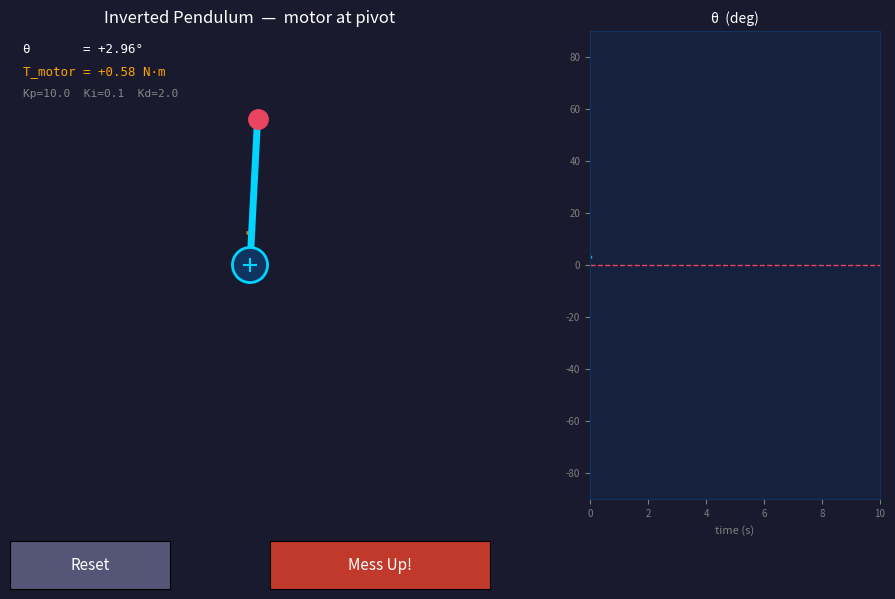

This figure's Python source:
import numpy as np
import matplotlib.pyplot as plt
import matplotlib.patches as patches
import matplotlib.animation as animation
from matplotlib.widgets import Button

# ── Tune these ────────────────────────────────────────────────────────────────
Kp = 10.0
Ki =  0.1
Kd =  2.0
# ──────────────────────────────────────────────────────────────────────────────

# Spec parameters
m  = 0.5       # kg
g  = 9.81      # m/s²
h  = 0.15      # pivot-to-CoM (m)
I  = m * h**2  # moment of inertia (kg·m²)
dt = 0.01      # physics timestep (s)

MOTOR_CLAMP  = 5.0   # N·m
THETA_CLAMP  = 1.0   # rad — hard stop
L_VIS        = 1.0   # visual rod length (display only)
STEPS_PER_FRAME = 2  # physics steps per animation frame → ~50 fps display

state = {
    "theta":      0.1,
    "theta_dot":  0.0,
    "integral":   0.0,
    "prev_error": 0.0,
    "T_motor":    0.0,
}

def reset():
    state.update({"theta": 0.1, "theta_dot": 0.0,
                  "integral": 0.0, "prev_error": 0.0, "T_motor": 0.0})

def mess_up():
    sign = np.random.choice([-1, 1])
    state["theta"]     += sign * np.random.uniform(0.3, 0.7)
    state["theta_dot"] += sign * np.random.uniform(1.0, 3.0)

def pid(error):
    state["integral"] += error * dt
    derivative = (error - state["prev_error"]) / dt
    state["prev_error"] = error
    return np.clip(Kp * error + Ki * state["integral"] + Kd * derivative,
                   -MOTOR_CLAMP, MOTOR_CLAMP)

def step():
    T_grav          = m * g * h * np.sin(state["theta"])
    state["T_motor"] = pid(-state["theta"])
    theta_ddot       = (T_grav + state["T_motor"]) / I
    state["theta_dot"] += theta_ddot * dt
    state["theta"]     = np.clip(state["theta"] + state["theta_dot"] * dt,
                                 -THETA_CLAMP, THETA_CLAMP)

# ── Figure ────────────────────────────────────────────────────────────────────
fig = plt.figure(figsize=(10, 6))
fig.patch.set_facecolor("#1a1a2e")

ax = fig.add_axes([0.04, 0.18, 0.60, 0.78])
ax.set_facecolor("#16213e")
ax.set_xlim(-1.6, 1.6)
ax.set_ylim(-1.6, 1.6)
ax.set_aspect("equal")
ax.axis("off")
ax.set_title("Inverted Pendulum  —  motor at pivot", color="white", fontsize=12, pad=6)

motor_ring = patches.Circle((0, 0), 0.12, lw=2,
                             edgecolor="#00d4ff", facecolor="#0f3460", zorder=4)
ax.add_patch(motor_ring)
ax.plot(0, 0, "+", color="#00d4ff", markersize=10, markeredgewidth=1.5, zorder=5)

rod_line,  = ax.plot([], [], lw=5, color="#00d4ff", solid_capstyle="round", zorder=3)
bob_dot,   = ax.plot([], [], "o", color="#e94560", markersize=14, zorder=6)
torque_arc,= ax.plot([], [], lw=2.5, color="#ffa500", alpha=0.8, zorder=2)

angle_text  = ax.text(-1.55, 1.45, "", color="white",   fontsize=9, family="monospace")
torque_text = ax.text(-1.55, 1.30, "", color="#ffa500",  fontsize=9, family="monospace")
ax.text(-1.55, 1.15, f"Kp={Kp}  Ki={Ki}  Kd={Kd}",
        color="#888888", fontsize=8, family="monospace")

# ── Trace ─────────────────────────────────────────────────────────────────────
ax_tr = fig.add_axes([0.68, 0.18, 0.29, 0.78])
ax_tr.set_facecolor("#16213e")
ax_tr.set_xlim(0, 10)
ax_tr.set_ylim(-90, 90)
ax_tr.axhline(0, color="#e94560", lw=1, ls="--")
ax_tr.set_title("θ  (deg)", color="white", fontsize=10)
ax_tr.tick_params(colors="gray", labelsize=7)
ax_tr.set_xlabel("time (s)", color="gray", fontsize=8)
for sp in ax_tr.spines.values():
    sp.set_edgecolor("#0f3460")

trace_line, = ax_tr.plot([], [], color="#00d4ff", lw=1.5)
trace_t, trace_th = [], []

# ── Buttons ───────────────────────────────────────────────────────────────────
btn_reset = Button(fig.add_axes([0.10, 0.03, 0.16, 0.08]),
                   "Reset", color="#555577", hovercolor="#7777aa")
btn_mess  = Button(fig.add_axes([0.36, 0.03, 0.22, 0.08]),
                   "Mess Up!", color="#c0392b", hovercolor="#e74c3c")
for btn in (btn_reset, btn_mess):
    btn.label.set_color("white")
    btn.label.set_fontsize(11)

elapsed = [0.0]

btn_reset.on_clicked(lambda _: (reset(), trace_t.clear(),
                                trace_th.clear(), elapsed.__setitem__(0, 0.0)))
btn_mess.on_clicked(lambda _: mess_up())

# ── Animation ─────────────────────────────────────────────────────────────────
def animate(_):
    for _ in range(STEPS_PER_FRAME):
        step()
    elapsed[0] += dt * STEPS_PER_FRAME

    theta   = state["theta"]
    T_motor = state["T_motor"]

    rod_line.set_data([0, L_VIS * np.sin(theta)], [0, L_VIS * np.cos(theta)])
    bob_dot.set_data([L_VIS * np.sin(theta)], [L_VIS * np.cos(theta)])

    arc_span   = np.clip(T_motor / MOTOR_CLAMP, -1, 1) * 0.5
    arc_angles = np.linspace(np.pi / 2, np.pi / 2 + arc_span, 30)
    torque_arc.set_data(0.22 * np.cos(arc_angles), 0.22 * np.sin(arc_angles))

    angle_text.set_text(f"θ       = {np.degrees(theta):+.2f}°")
    torque_text.set_text(f"T_motor = {T_motor:+.2f} N·m")

    trace_t.append(elapsed[0])
    trace_th.append(np.degrees(theta))
    if len(trace_t) > 600:
        trace_t.pop(0)
        trace_th.pop(0)

    trace_line.set_data(trace_t, trace_th)
    ax_tr.set_xlim(max(0, elapsed[0] - 10), max(10, elapsed[0]))

    return rod_line, bob_dot, torque_arc, angle_text, torque_text, trace_line

ani = animation.FuncAnimation(
    fig, animate, interval=int(dt * STEPS_PER_FRAME * 1000),
    blit=True, cache_frame_data=False
)

plt.show()
